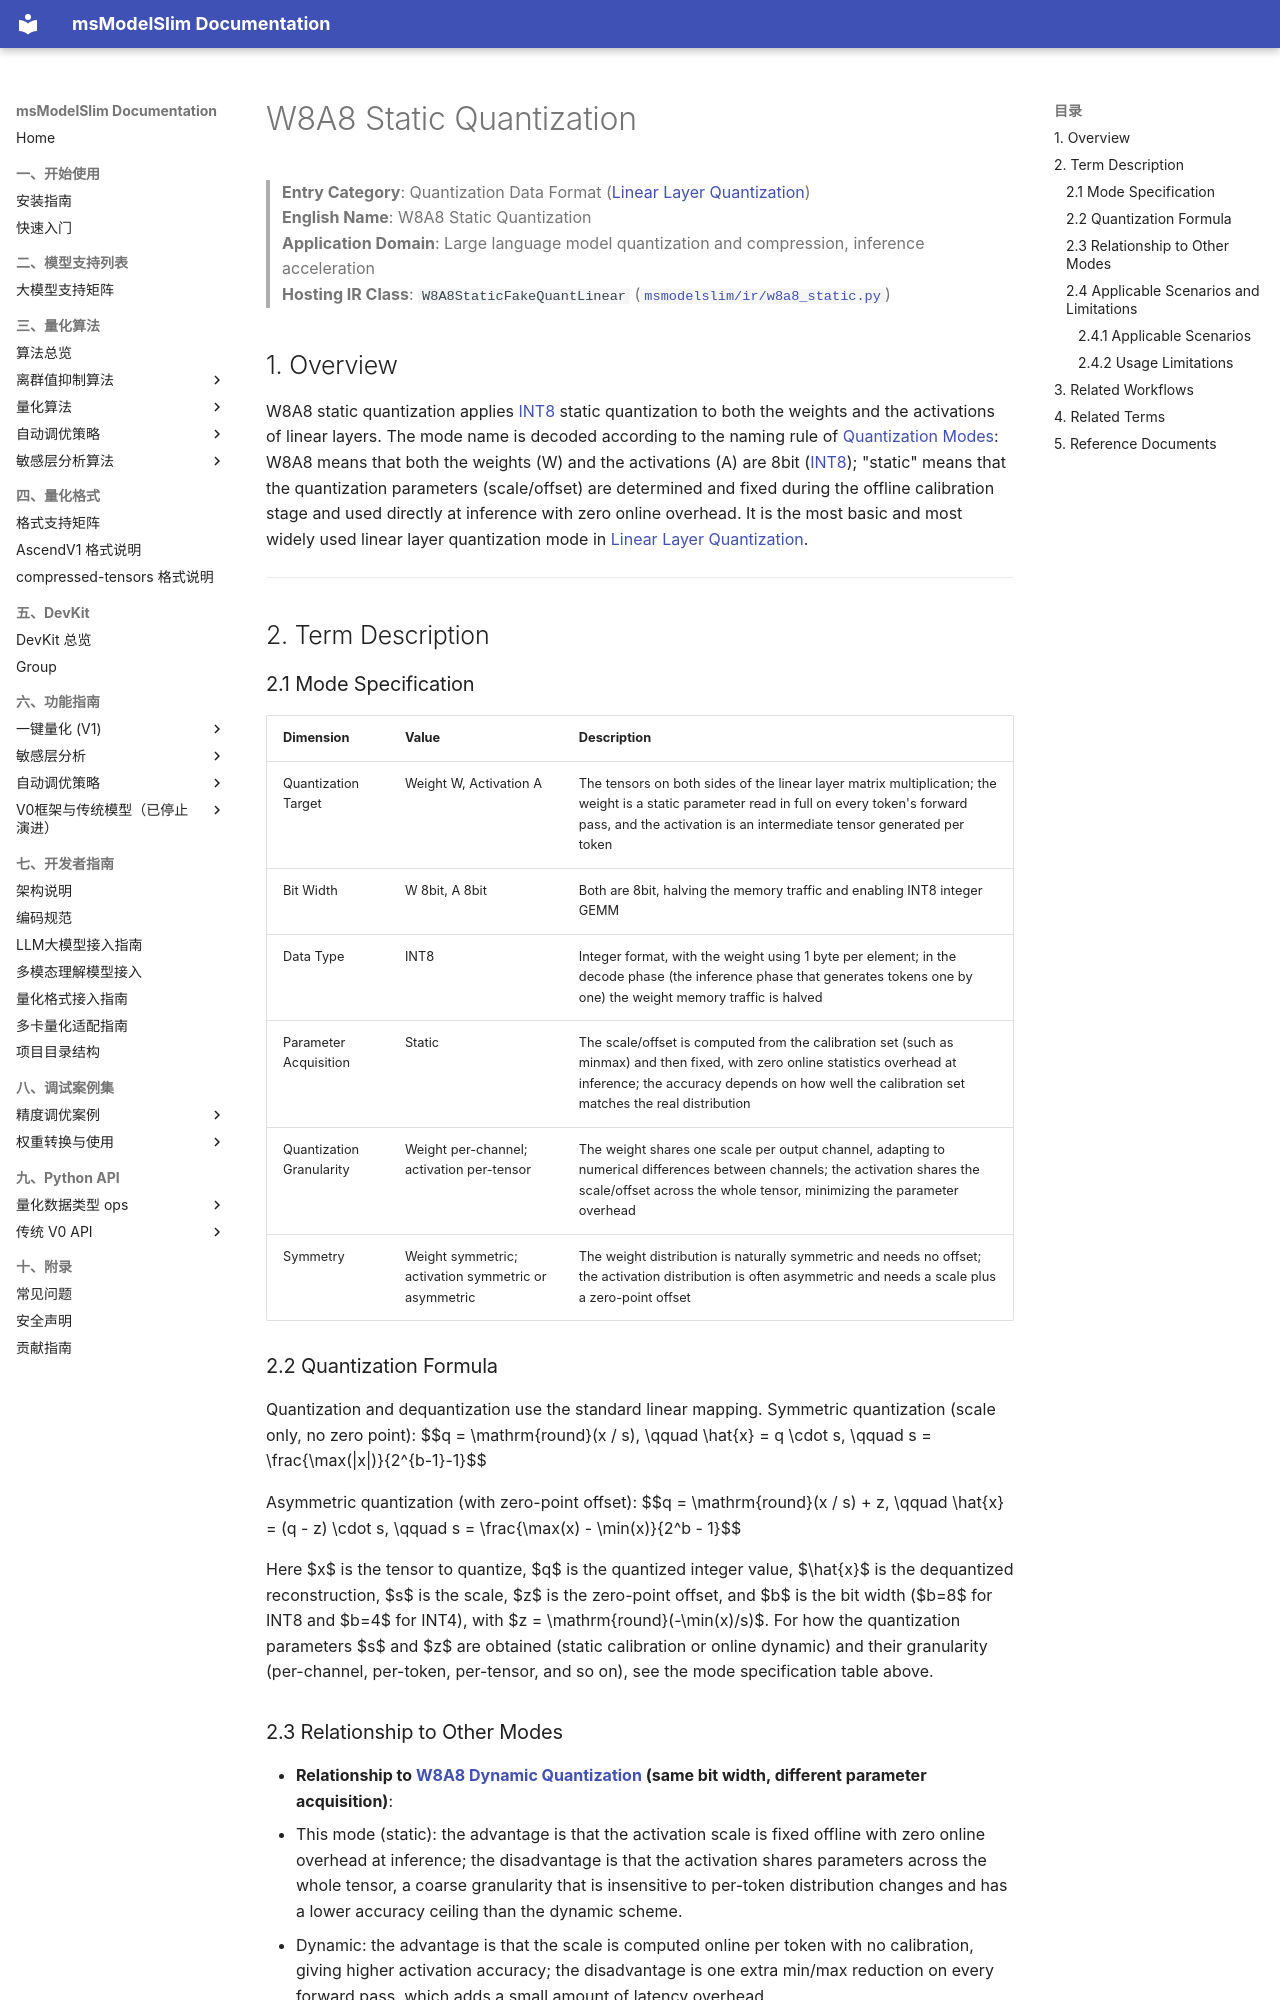

repository: Ascend/msmodelslim · page: en/knowledge_base/quantization_mode/linear_layer_quantization/term_w8a8_static/index.html · generator: mkdocs

# W8A8 Static Quantization

> **Entry Category**: Quantization Data Format ([Linear Layer Quantization](README.md))<br>
> **English Name**: W8A8 Static Quantization<br>
> **Application Domain**: Large language model quantization and compression, inference acceleration<br>
> **Hosting IR Class**: `W8A8StaticFakeQuantLinear` ([`msmodelslim/ir/w8a8_static.py`](../../../../../msmodelslim/ir/w8a8_static.py))<br>

## 1. Overview

W8A8 static quantization applies [INT8](../../dtype_ops/term_int8.md) static quantization to both the weights and the activations of linear layers. The mode name is decoded according to the naming rule of [Quantization Modes](../README.md): W8A8 means that both the weights (W) and the activations (A) are 8bit ([INT8](../../dtype_ops/term_int8.md)); "static" means that the quantization parameters (scale/offset) are determined and fixed during the offline calibration stage and used directly at inference with zero online overhead. It is the most basic and most widely used linear layer quantization mode in [Linear Layer Quantization](README.md).

---

## 2. Term Description

### 2.1 Mode Specification

| Dimension | Value | Description |
|------|------|------|
| Quantization Target | Weight W, Activation A | The tensors on both sides of the linear layer matrix multiplication; the weight is a static parameter read in full on every token's forward pass, and the activation is an intermediate tensor generated per token |
| Bit Width | W 8bit, A 8bit | Both are 8bit, halving the memory traffic and enabling INT8 integer GEMM |
| Data Type | INT8 | Integer format, with the weight using 1 byte per element; in the decode phase (the inference phase that generates tokens one by one) the weight memory traffic is halved |
| Parameter Acquisition | Static | The scale/offset is computed from the calibration set (such as minmax) and then fixed, with zero online statistics overhead at inference; the accuracy depends on how well the calibration set matches the real distribution |
| Quantization Granularity | Weight per-channel; activation per-tensor | The weight shares one scale per output channel, adapting to numerical differences between channels; the activation shares the scale/offset across the whole tensor, minimizing the parameter overhead |
| Symmetry | Weight symmetric; activation symmetric or asymmetric | The weight distribution is naturally symmetric and needs no offset; the activation distribution is often asymmetric and needs a scale plus a zero-point offset |

### 2.2 Quantization Formula

Quantization and dequantization use the standard linear mapping. Symmetric quantization (scale only, no zero point):
$$q = \mathrm{round}(x / s), \qquad \hat{x} = q \cdot s, \qquad s = \frac{\max(|x|)}{2^{b-1}-1}$$

Asymmetric quantization (with zero-point offset):
$$q = \mathrm{round}(x / s) + z, \qquad \hat{x} = (q - z) \cdot s, \qquad s = \frac{\max(x) - \min(x)}{2^b - 1}$$

Here $x$ is the tensor to quantize, $q$ is the quantized integer value, $\hat{x}$ is the dequantized reconstruction, $s$ is the scale, $z$ is the zero-point offset, and $b$ is the bit width ($b=8$ for INT8 and $b=4$ for INT4), with $z = \mathrm{round}(-\min(x)/s)$. For how the quantization parameters $s$ and $z$ are obtained (static calibration or online dynamic) and their granularity (per-channel, per-token, per-tensor, and so on), see the mode specification table above.
